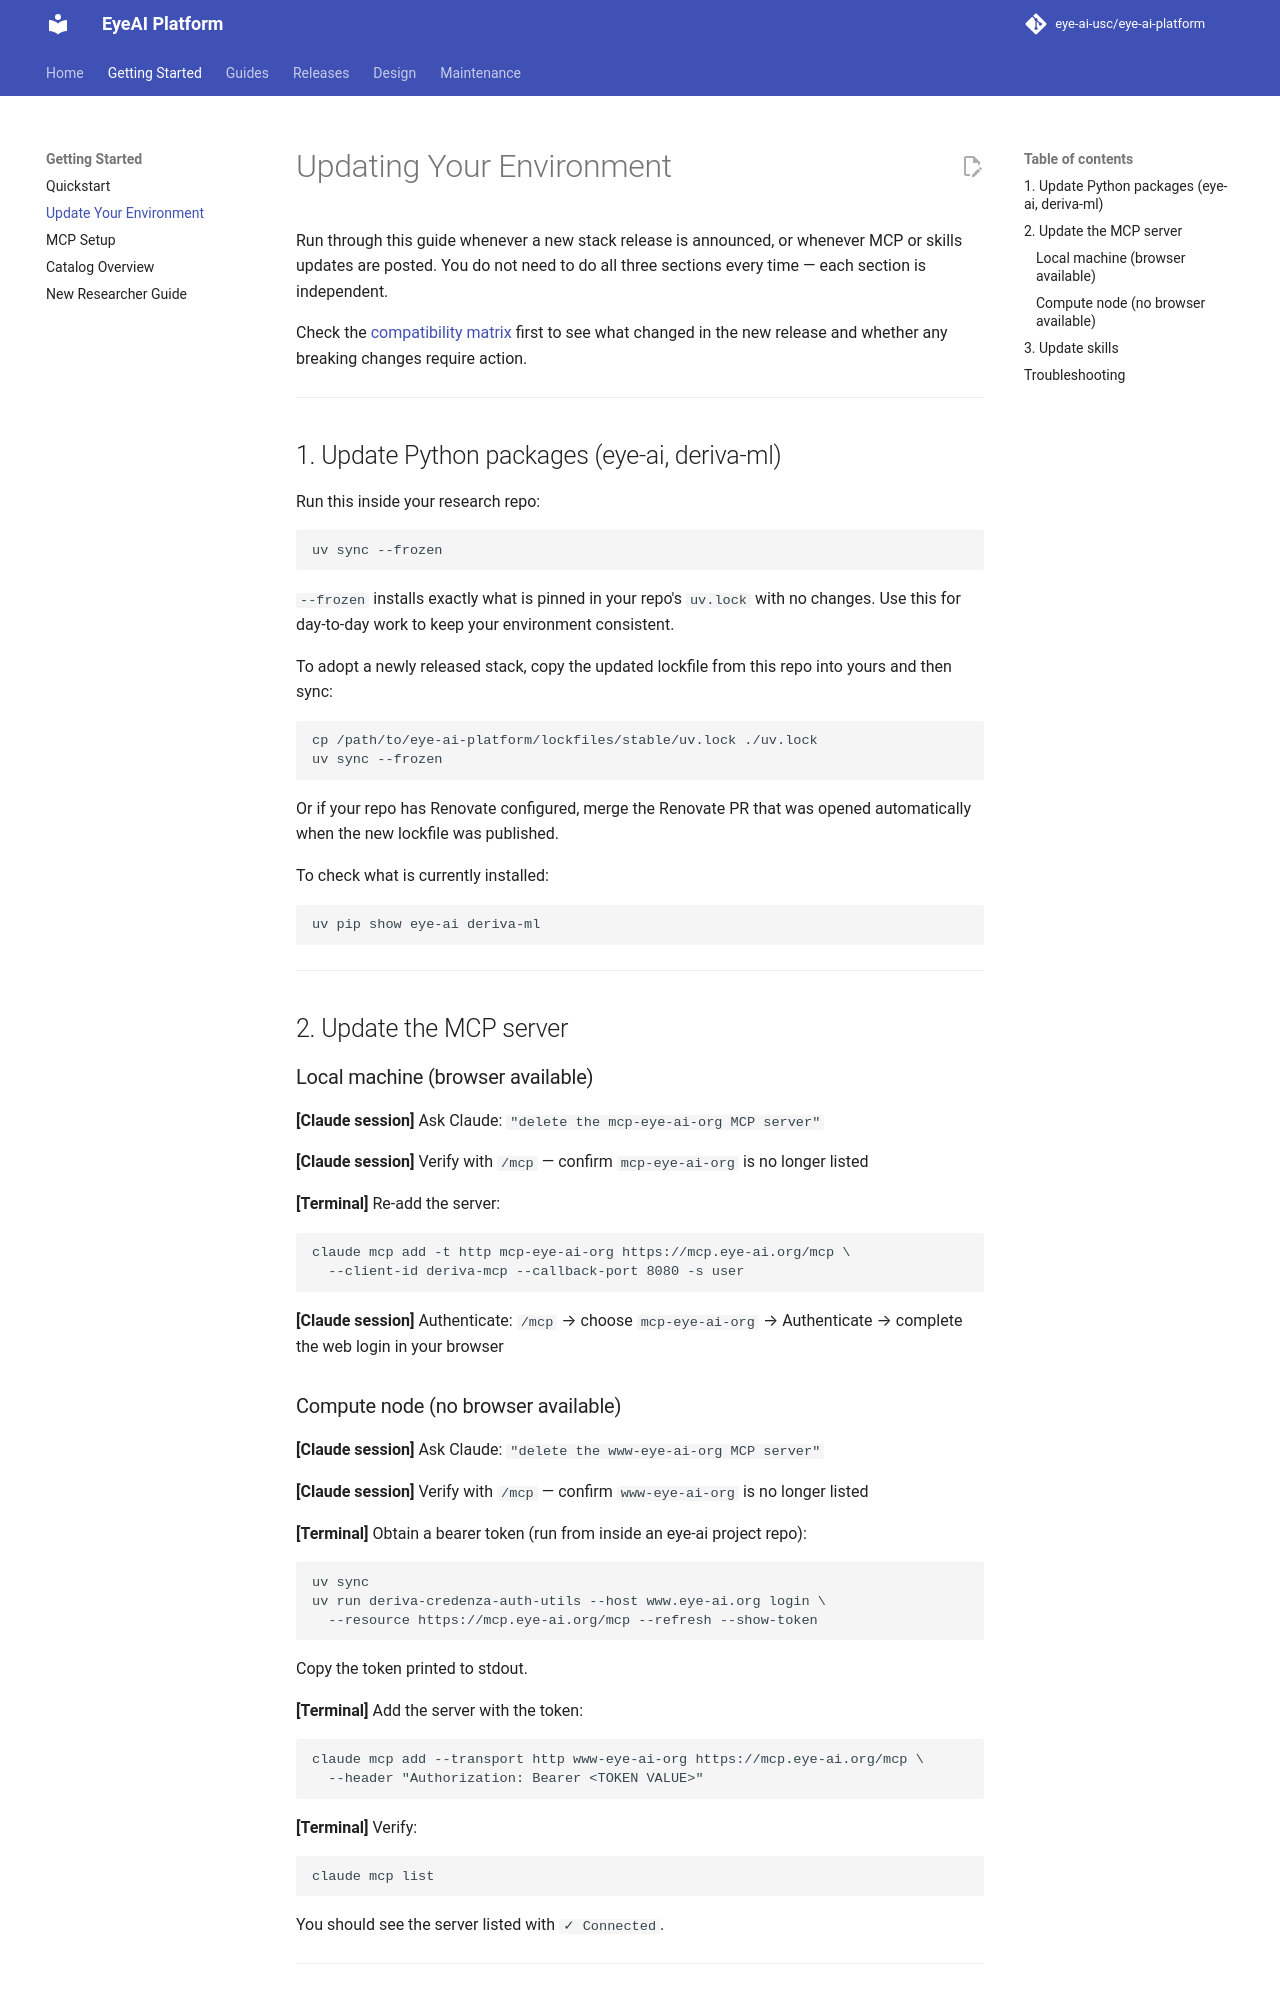

repository: eye-ai-usc/eye-ai-platform · page: onboarding/update-env/index.html · generator: mkdocs

# Updating Your Environment

Run through this guide whenever a new stack release is announced, or whenever MCP or
skills updates are posted. You do not need to do all three sections every time — each
section is independent.

Check the [compatibility matrix](../releases/compatibility-matrix.md) first to see
what changed in the new release and whether any breaking changes require action.

---

## 1. Update Python packages (eye-ai, deriva-ml)

Run this inside your research repo:

```bash
uv sync --frozen
```

`--frozen` installs exactly what is pinned in your repo's `uv.lock` with no changes.
Use this for day-to-day work to keep your environment consistent.

To adopt a newly released stack, copy the updated lockfile from this repo into yours
and then sync:

```bash
cp /path/to/eye-ai-platform/lockfiles/stable/uv.lock ./uv.lock
uv sync --frozen
```

Or if your repo has Renovate configured, merge the Renovate PR that was opened
automatically when the new lockfile was published.

To check what is currently installed:

```bash
uv pip show eye-ai deriva-ml
```

---

## 2. Update the MCP server

### Local machine (browser available)

**[Claude session]** Ask Claude: `"delete the mcp-eye-ai-org MCP server"`

**[Claude session]** Verify with `/mcp` — confirm `mcp-eye-ai-org` is no longer listed

**[Terminal]** Re-add the server:

```bash
claude mcp add -t http mcp-eye-ai-org https://mcp.eye-ai.org/mcp \
  --client-id deriva-mcp --callback-port 8080 -s user
```

**[Claude session]** Authenticate: `/mcp` → choose `mcp-eye-ai-org` → Authenticate →
complete the web login in your browser
